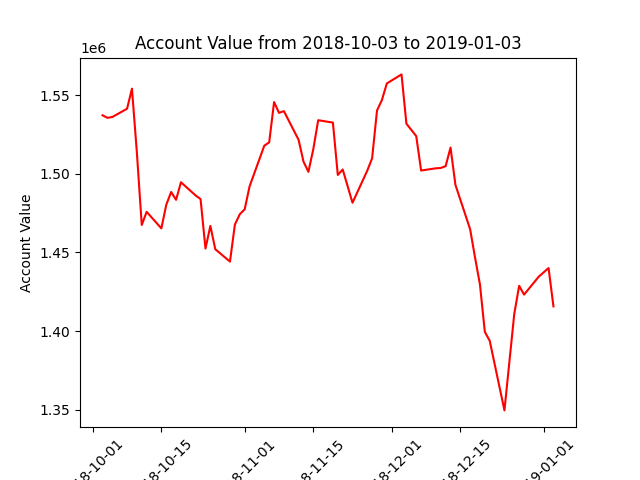

The file beside this chart, header and first rows:
datadate, account_value
20181003, 1537163
20181004, 1535526
20181005, 1536063
20181008, 1541314
20181009, 1554061
20181010, 1513598
20181011, 1467401
20181012, 1475774
20181015, 1465243
20181016, 1480232
20181017, 1488406
20181018, 1483404
20181019, 1494568
20181022, 1486156
20181023, 1483876
20181024, 1452434
20181025, 1466841
20181026, 1451993
20181029, 1444124
20181030, 1467625
20181031, 1474241
20181101, 1477354
20181102, 1491971
20181105, 1517814
20181106, 1519923
20181107, 1545547
20181108, 1538694
20181109, 1539782
20181112, 1521557
20181113, 1507704
20181114, 1501195
20181115, 1515600
20181116, 1534015
20181119, 1532497
20181120, 1499211
20181121, 1502692
20181123, 1481546
20181126, 1501881
20181127, 1509791
20181128, 1540208
20181129, 1546845
20181130, 1557368
20181203, 1563138
20181204, 1531788
20181206, 1523924
20181207, 1502033
20181210, 1503436
20181211, 1503640
20181212, 1504811
20181213, 1516641
20181214, 1492917
20181217, 1464692
20181218, 1446722
20181219, 1429639
20181220, 1399472
20181221, 1393753
20181224, 1349532
20181226, 1410768
20181227, 1428718
20181228, 1423142
... 3 more rows
